Run: headless pygame with SDL's dummy video driver; simulated clock (each Clock.tick advances the game by its frame time, no real sleeping); random seed 0; keys injected as events and as key.get_pressed() state; mouse plan: one left click at the window centre at the start of phase 2, then a move to the lower-right quarter at the start of phase 3.
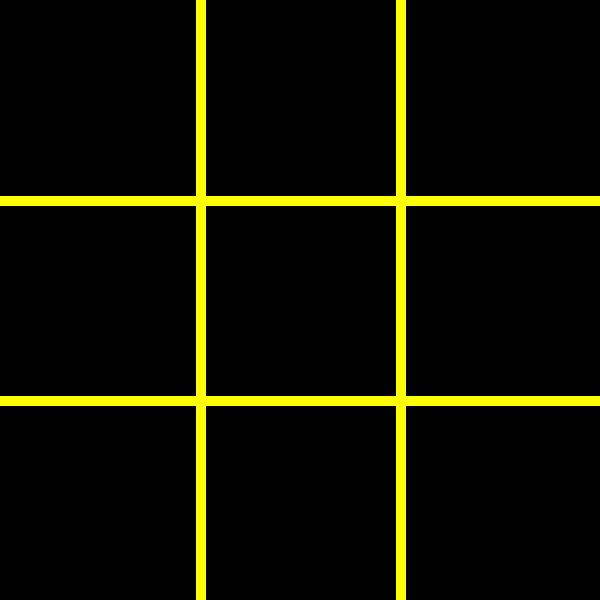
Frame 1 of 4 · flips 1–60 · no input
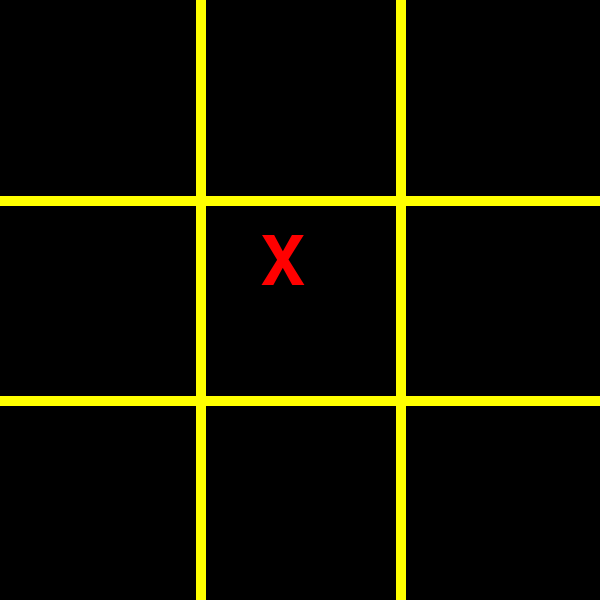
Frame 2 of 4 · flips 61–180 · clicked the window centre · tapped SPACE, RETURN · held RIGHT (→), D
Frame 3 of 4 · flips 181–300 · moved the mouse to the lower-right quarter · held DOWN (↓), S · screen unchanged from frame 2, image omitted
Frame 4 of 4 · flips 301–420 · held LEFT (←), A, UP (↑), W · screen unchanged from frame 3, image omitted

The pygame program that drew these frames:

import pygame  # importa a biblioteca

# pygame setup
pygame.init()  # inicialização do pygame
pygame.font.init()  # inicialização do pacote de fontes no pygame

screen = pygame.display.set_mode((600, 600)) #Essa função configura a janela onde o jogo será exibido.
pygame.display.set_caption('jogo da Velha ') #Esta função altera o título da janela que é exibida na barra de título do aplicativo.
clock = pygame.time.Clock() # Esse objeto é usado para gerenciar o tempo no seu jogo, permitindo que você controle a velocidade de atualização da tela.




fonte_quadrinhos = pygame.font.SysFont('Comic Sans Ms', 100)  #função é usada para criar uma fonte a partir de fontes disponíveis no sistema operacional. 
#Ela permite que você escolha uma fonte já instalada em seu sistema.

running = True  #A variável `running` é usada como uma condição para determinar se o loop principal do jogo deve continuar girando ou não.
#Quando `running` é `True`, o loop continua; quando `running` se torna `False`

# cria uma superfície de imagem a partir do texto que você deseja exibir na tela."X" e "0"
personagem_x = fonte_quadrinhos.render('X', True, 'red')
personagem_o = fonte_quadrinhos.render('0', True, 'red')

jogador_atual = personagem_x #inicializa o jogo com o x.

rodadas = 0 
tabuleiro_desenhado = False
coordenada_x = 0
coordenada_y = 0

q1 = ''
q2 = ''
q3 = ''
q4 = ''
q5 = ''
q6 = ''
q7 = ''
q8 = ''
q9 = ''

def desenha_tabuleiro(espessura,cor):

 
     # desenha tabuleiro             (x)  (y)  (x)  (y)
    pygame.draw.line(screen, 'yellow',(200, 0),(200, 600),espessura)
    pygame.draw.line(screen, 'yellow',(400, 0),(400, 600),espessura)
    pygame.draw.line(screen, 'yellow',(0, 200),(600, 200),espessura)
    pygame.draw.line(screen, 'yellow',(0, 400),(600, 400),espessura)

def faz_jogada():
    global q1, q2, q3, q4, q5, q6, q7, q8, q9
    status = True
      
    if q1 ==''and coordenada_x > 0 and coordenada_x < 200 and coordenada_y < 200:  # (x),(y)
       screen.blit(jogador_atual,(60,30)) #primario
       q1 = jogador_atual
    elif q2 ==''and coordenada_x >= 200 and coordenada_x < 400 and coordenada_y < 200:   
        screen.blit(jogador_atual,(260,30)) #segundario
        q2 = jogador_atual
    elif q3 ==''and coordenada_x >= 400 and coordenada_y < 200:   
        screen.blit(jogador_atual,(460,30)) #terceiro
        q3 = jogador_atual

    #segundario linha
    #
    elif q4 ==''and coordenada_x < 200 and coordenada_y >= 200 and coordenada_y <400:
        screen.blit(jogador_atual,(60,230)) #quarto
        q4 = jogador_atual
    elif q5 ==''and coordenada_x >= 200 and coordenada_x < 400 and coordenada_y >= 200 and coordenada_y < 400:   
        screen.blit(jogador_atual,(260,230)) #quinto
        q5 = jogador_atual
    elif q6 ==''and coordenada_x >= 400 and coordenada_y >= 200 and coordenada_y < 400:     
        screen.blit(jogador_atual,(460,230)) #sexto
        q6 = jogador_atual

     #terceiro linha
    #
    elif q7 ==''and coordenada_x < 200 and coordenada_y >= 400:
        screen.blit(jogador_atual,(60,430)) #setimo
        q7 = jogador_atual
    elif q8 ==''and coordenada_x >= 200 and coordenada_x < 400 and coordenada_y >= 400: 
        screen.blit(jogador_atual,(260,430)) #oitavo
        q8 = jogador_atual
    elif q9 ==''and coordenada_x >= 400 and coordenada_y >= 400:       
        screen.blit(jogador_atual,(460,430)) #nono
        q9 = jogador_atual
    else:
        status = False 
    return status 
    
def check_vencedor():
        status = False

        #                                      
        #linhas
        if q1 == q2 == q3 != '':
            pygame.draw.line(screen, 'white',(50, 100),(550, 100), 10)
            status = True
        elif q4 ==q5 == q6 != '': 
             pygame.draw.line(screen, 'white',(50,300),(550, 300), 10) 
             status = True 
        elif q7 == q8 == q9 != '':
             pygame.draw.line(screen, 'white',(50, 500),(550, 500), 10)
             status = True

             #                              ponto A      ponto B
            #colulas
        elif q1 ==q4 == q7 != '':
             pygame.draw.line(screen, 'white',(100,50),(100, 550), 10)
             status = True
        elif q2 == q5 == q8 != '':
             pygame.draw.line(screen, 'white',(300,50),(300, 550), 10) 
             status = True
        elif q3 == q6 == q9 != '':
             pygame.draw.line(screen, 'white',(500, 50),(500, 550), 10)
             status = True


            #diagonais   
        elif q1 == q5 == q9 != '':
             pygame.draw.line(screen, 'white',(50, 50),(550, 550), 5)
             status = True
        elif q3 == q5 == q7 != '':
             pygame.draw.line(screen, 'white',(550, 50),(50, 550), 5)
             status = True
        return status

while running: # codigo principal. 

    for event in pygame.event.get():# Esta função retorna uma lista de todos os eventos que ocorreram desde a última vez que você chamou essa função. 
        #Isso inclui eventos como cliques de mouse, teclas pressionadas, movimentos de mouse e comandos de fechamento de janela.
    

        if event.type == pygame.QUIT: #Detectar quando o usuário tenta fechar uma janela do jogo.
            #Permite que você responda a esse evento encerrando o loop principal e fechando o jogo de forma adequada.
            running = False
        if event.type == pygame.MOUSEBUTTONDOWN: # pressionar uma tecla, mover o mouse, ou um clique do mouse)
            print('Clicou')#é um comando que exibe a mensagem "Clicou" no console ou na saída padrão do programa.
            click_pos =pygame.mouse.get_pos()#a posiçao do mouse quando ouver evento de click
            print("eixo x:",click_pos[0])
            print("eixo y:",click_pos[1])
            coordenada_x = click_pos[0]
            coordenada_y = click_pos[1]

            if(rodadas >= 9) : 
                screen.fill('black')
                rodadas = 0
                coordenada_x = 0
                coordenada_y = 0
                tabuleiro_desenhado = False

                break
            
            if(faz_jogada()):
                rodadas = rodadas + 1   
                if jogador_atual == personagem_x:
                    jogador_atual = personagem_o 
                else:
                    jogador_atual =personagem_x 
            if (check_vencedor ()): 
                rodadas = 9
        
    
    if tabuleiro_desenhado == False:   
        desenha_tabuleiro(10,'yellow')
        q1 = ''
        q2 = ''
        q3 = ''
        q4 = ''
        q5 = ''
        q6 = ''
        q7 = ''
        q8 = ''
        q9 = ''
        tabuleiro_desenhado = True

    
     
    #primario linha
     #  
    
      

    # ara atualizar a tela do jogo com todas as alterações que foram feitas desde a última atualização.
    pygame.display.flip()

    clock.tick(60)  #  é um objeto utilizado para controlar o tempo e a taxa atualização do jogo.

pygame.quit() # encerrar a biblioteca e limpar todos os recursos que foram utilizados durante a execução do jogo. 
